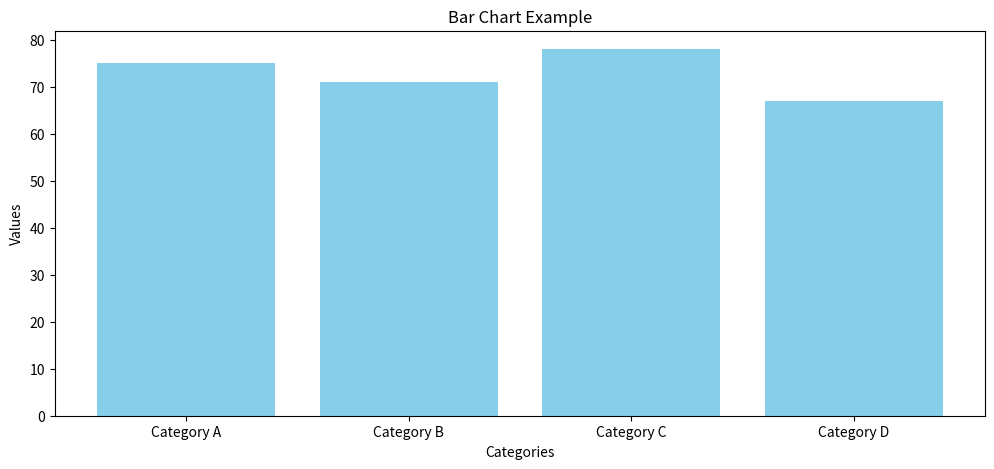
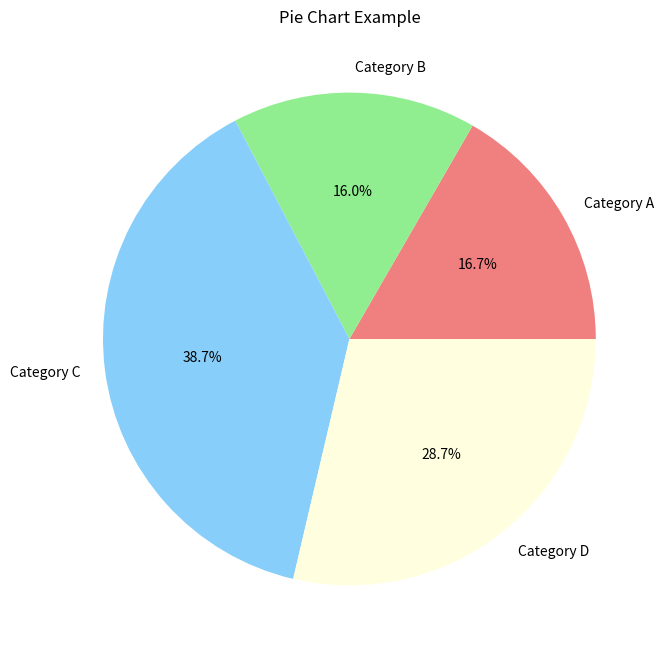
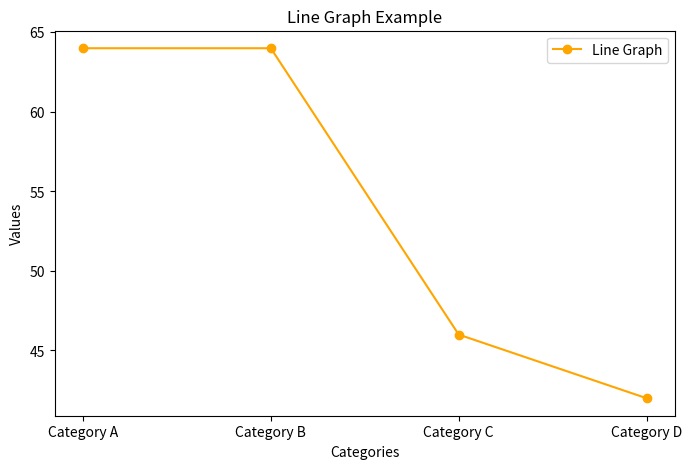

Here is the Python script that generated these plots, in order:
import matplotlib.pyplot as plt
import numpy as np

# Sample data
categories = ['Category A', 'Category B', 'Category C', 'Category D']
values_bar_chart = np.random.randint(50, 100, size=len(categories))
values_pie_chart = np.random.randint(20, 60, size=len(categories))
values_line_graph = np.random.randint(30, 80, size=len(categories))

# Bar Chart
plt.figure(figsize=(12, 5))
plt.bar(categories, values_bar_chart, color='skyblue')
plt.title('Bar Chart Example')
plt.xlabel('Categories')
plt.ylabel('Values')
plt.show()

# Pie Chart
plt.figure(figsize=(8, 8))
plt.pie(values_pie_chart, labels=categories, autopct='%1.1f%%', colors=[
        'lightcoral', 'lightgreen', 'lightskyblue', 'lightyellow'])
plt.title('Pie Chart Example')
plt.show()

# Line Graph
plt.figure(figsize=(8, 5))
plt.plot(categories, values_line_graph, marker='o',color='orange', label='Line Graph')
plt.title('Line Graph Example')
plt.xlabel('Categories')
plt.ylabel('Values')
plt.legend()
plt.show()
